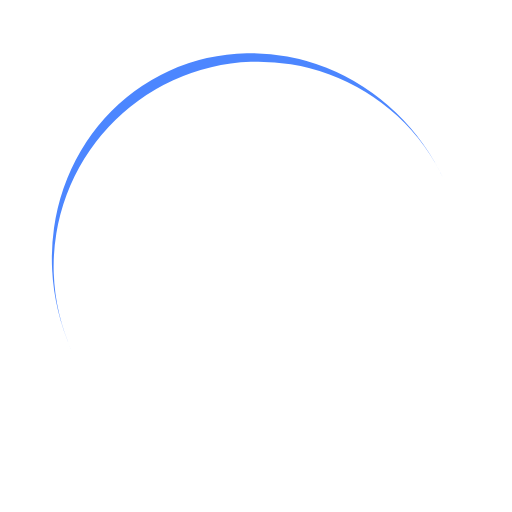
t = 0.00 s
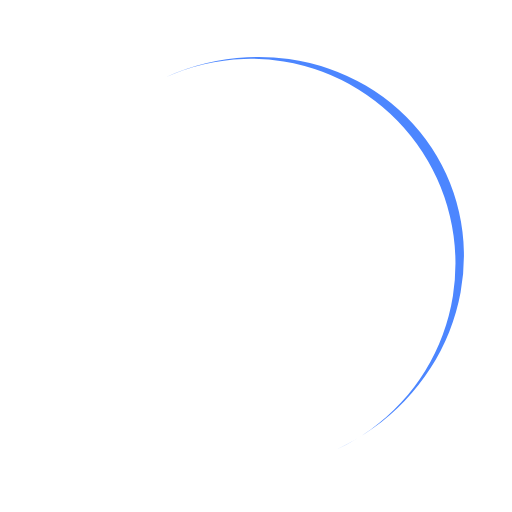
t = 0.25 s
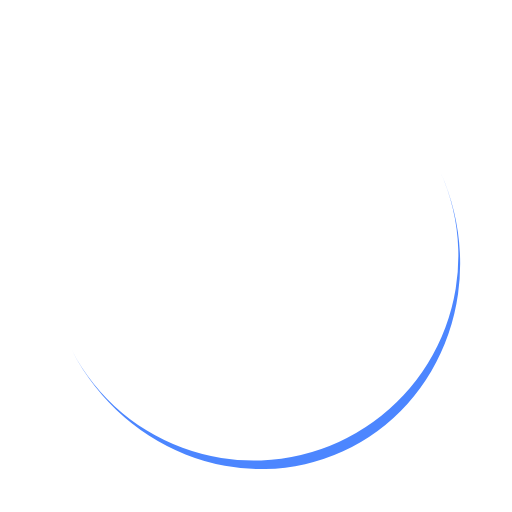
t = 0.50 s
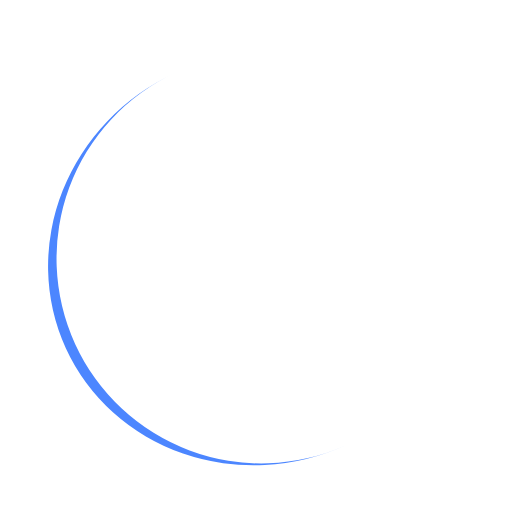
t = 0.75 s

The animated SVG that drew these frames (rendered in a browser with its animation timeline set to each time). Animation: 1 SMIL element (animateTransform=1); one cycle of 1.00 s, repeats indefinitely.

<svg xmlns="http://www.w3.org/2000/svg" style="margin:auto;background:0 0" width="200" height="200" viewBox="0 0 100 100" preserveAspectRatio="xMidYMid" display="block"><path d="M86.788 35.264a40 40 0 00-72.744 33.29 40 42-24.591 0172.744-33.29" fill="#4c86ff"><animateTransform attributeName="transform" type="rotate" dur="1s" repeatCount="indefinite" keyTimes="0;1" values="0 50 51;360 50 51"/></path></svg>